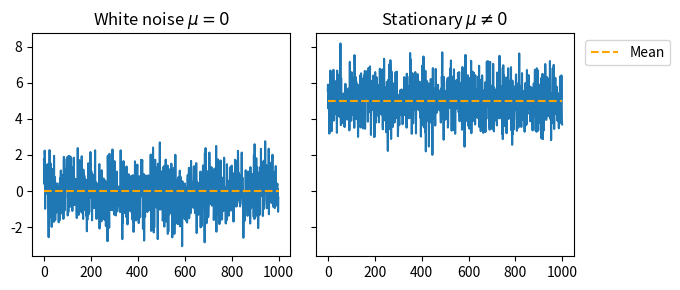
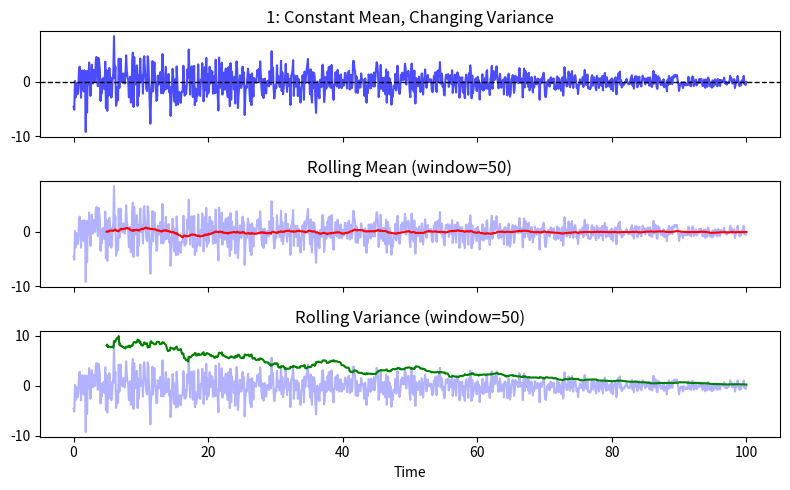
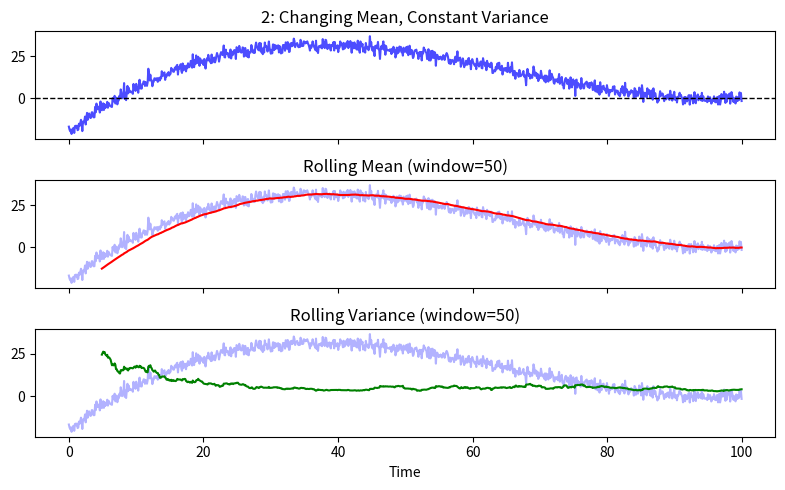
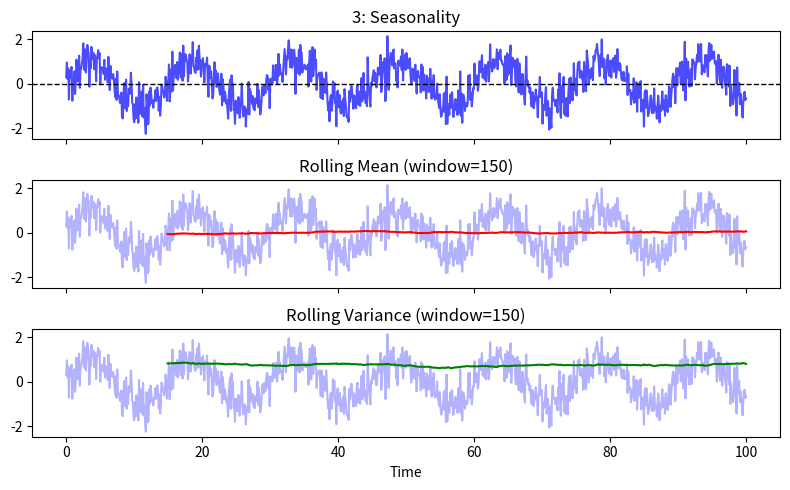

The script that saved these images, in order:
import numpy as np
import seaborn as sns
import pandas as pd
import matplotlib.pyplot as plt
from numpy.lib.stride_tricks import sliding_window_view

np.random.seed(0)

fig, axs = plt.subplots(1, 2, figsize=(6, 3), sharey=True)

n = 1000
x = np.arange(n)

white_noise = np.random.normal(0, 1, n)
axs[0].plot(x, white_noise)
axs[0].set_title("White noise $\\mu=0$")
axs[0].hlines(0, 0, n, color="orange", linestyle="dashed", label="Mean")

stationarity = np.random.normal(5, 1, n)
axs[1].plot(x, stationarity)
axs[1].set_title("Stationary $\\mu\\ne0$")
axs[1].hlines(5, 0, n, color="orange", linestyle="dashed", label="Mean")

fig.tight_layout()
plt.legend(bbox_to_anchor=(1.4, 1))

# helper function
def plot_series_with_rolling_stats(x, y, window=50, title="Time Series", figsize=(8, 5)):
    """
    Plot a time series along with its rolling mean and rolling variance.
    """
    # Rolling statistics
    rolling_mean = sliding_window_view(y, window).mean(axis=1)
    rolling_var = sliding_window_view(y, window).var(axis=1)

    # Pad to match x axis
    pad = [np.nan] * (window - 1)
    mean_padded = np.concatenate([pad, rolling_mean])
    var_padded = np.concatenate([pad, rolling_var])

    # Plot
    fig, axes = plt.subplots(3, 1, figsize=figsize, sharex=True)

    # Original series
    axes[0].plot(x, y, color="blue", alpha=0.7)
    axes[0].axhline(0, color='black', linestyle='--', linewidth=1)
    axes[0].set_title(f"{title}")

    # Rolling mean
    axes[1].plot(x, y, color="blue", alpha=0.3)
    axes[1].plot(x, mean_padded, color="red")
    axes[1].set_title(f"Rolling Mean (window={window})")

    # Rolling variance
    axes[2].plot(x, y, color="blue", alpha=0.3)
    axes[2].plot(x, var_padded, color="green")
    axes[2].set_title(f"Rolling Variance (window={window})")
    axes[2].set_xlabel("Time")

    plt.tight_layout()
    plt.show()

x = np.linspace(0, 100, 1000)
scales = np.linspace(3, 0.5, len(x))
y1 = np.random.normal(loc=0, scale=scales)
plot_series_with_rolling_stats(x, y1, title="1: Constant Mean, Changing Variance")

# changing mean, constant variance
# these coeffs are purely arbitary, and took me way too long to find out
y2 = np.polyval([3e-04, -6e-02, 3.2e+00, -2e+01], x) + np.random.normal(0, 2, len(x))
plot_series_with_rolling_stats(x, y2, title="2: Changing Mean, Constant Variance")

y3 = 1 * np.sin(2 * np.pi * x / 15) + np.random.normal(0, 0.5, len(x))
# as the period is 15, increase window size to show constant mean
plot_series_with_rolling_stats(x, y3, title="3: Seasonality", window=150)
